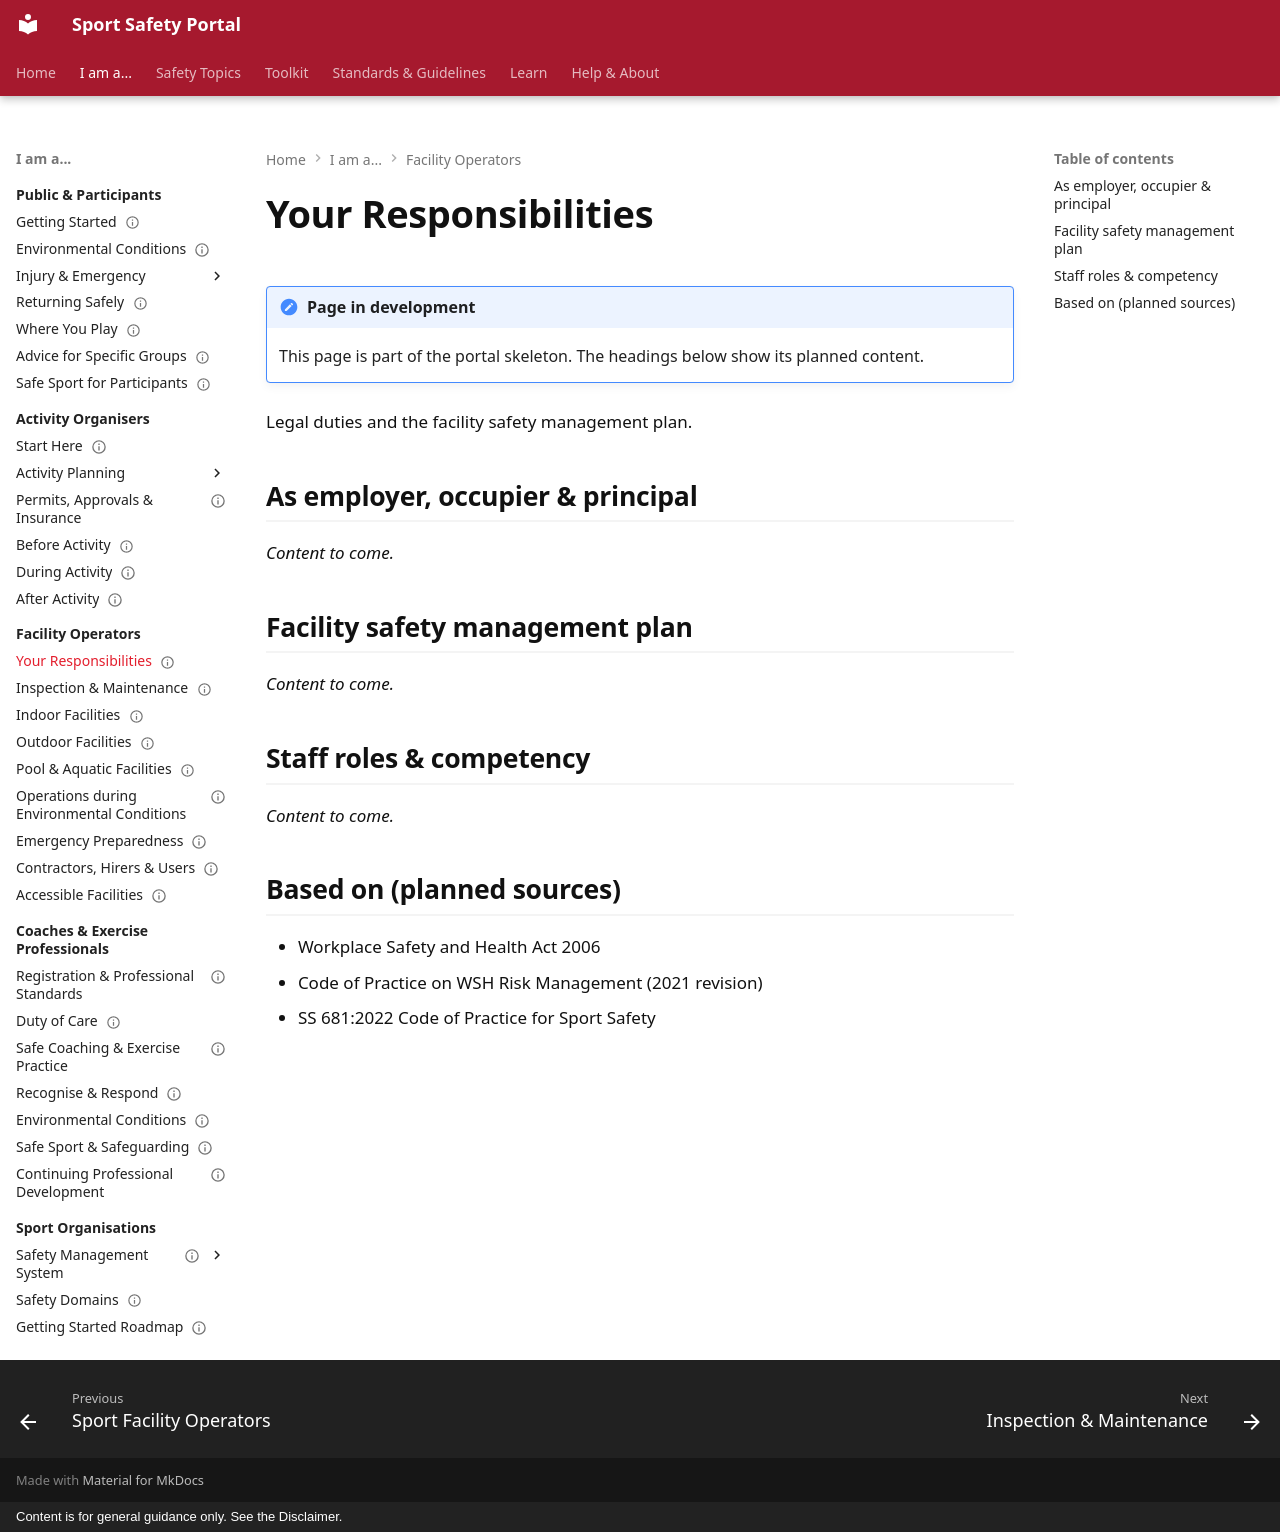

repository: sportsafetysandbox/sportsafety · page: operators/responsibilities/index.html · generator: mkdocs · copyright: Content is for general guidance only. See the Disclaimer.

---
status: placeholder
---

# Your Responsibilities

!!! note "Page in development"
    This page is part of the portal skeleton. The headings below show its planned content.

Legal duties and the facility safety management plan.

## As employer, occupier & principal

*Content to come.*

## Facility safety management plan

*Content to come.*

## Staff roles & competency

*Content to come.*

## Based on (planned sources)

- Workplace Safety and Health Act 2006
- Code of Practice on WSH Risk Management (2021 revision)
- SS 681:2022 Code of Practice for Sport Safety
